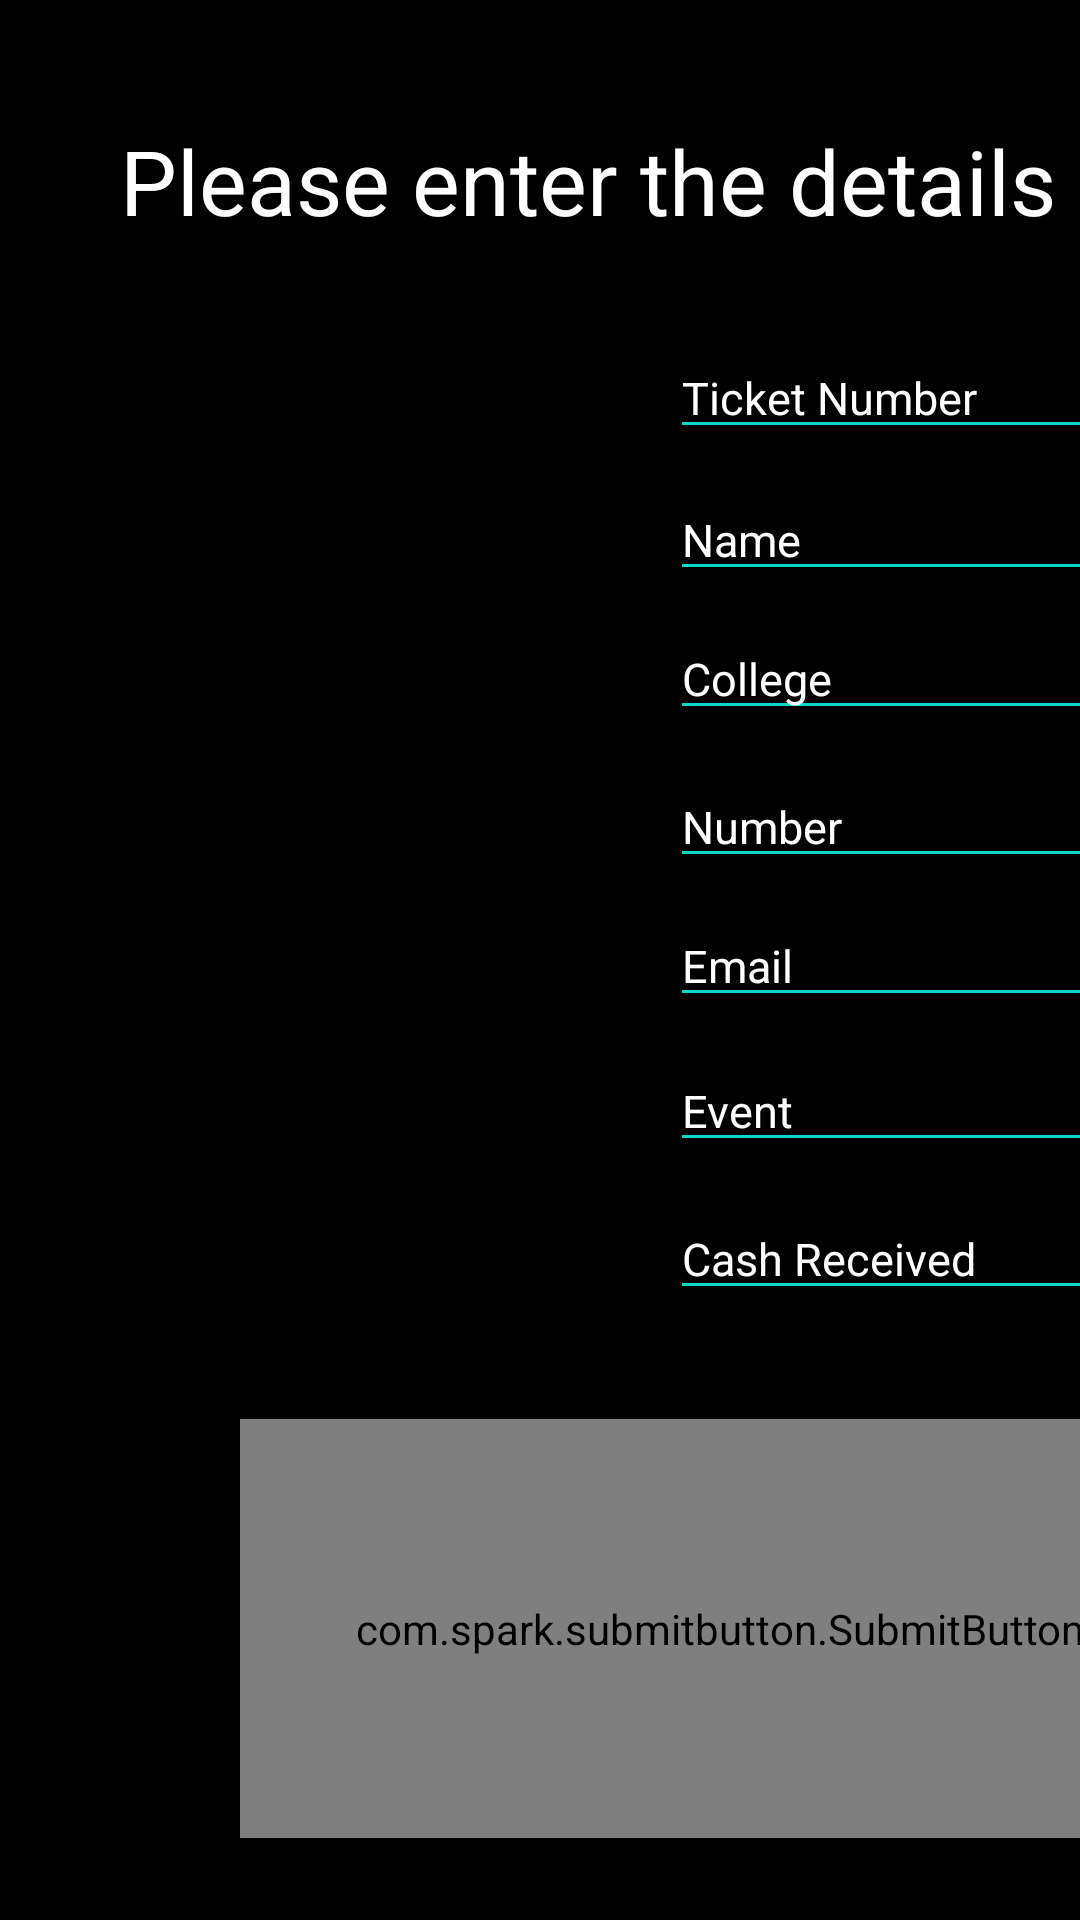

Reconstruct the res/layout file that produces this screen, plus the resources it refers to.
<!-- AndroidManifest.xml: application theme AppTheme -->
<!-- res/layout/activity_cash.xml -->
<?xml version="1.0" encoding="utf-8"?>
<android.support.constraint.ConstraintLayout xmlns:android="http://schemas.android.com/apk/res/android"
    xmlns:app="http://schemas.android.com/apk/res-auto"
    xmlns:tools="http://schemas.android.com/tools"
    android:layout_width="match_parent"
    android:layout_height="match_parent"
    android:background="#000"
    tools:context=".CashActivity"
    tools:layout_editor_absoluteY="81dp">


    <TextView
        android:id="@+id/textView8"
        android:layout_width="wrap_content"
        android:layout_height="wrap_content"
        android:layout_marginTop="40dp"
        android:text="Please enter the details :"
        android:textColor="#fff"
        android:textSize="30dp"
        app:layout_constraintStart_toStartOf="@+id/relativeLayout4"
        app:layout_constraintTop_toTopOf="parent" />

    <EditText
        android:id="@+id/tkno"
        android:layout_width="wrap_content"
        android:layout_height="wrap_content"
        android:layout_marginTop="32dp"
        android:ems="10"
        android:hint="Ticket Number"
        android:inputType="textPersonName"
        android:textColor="#fff"
        android:textColorHint="#fff"
        android:textCursorDrawable="@drawable/color_cursor"
        android:textSize="15dp"
        app:layout_constraintEnd_toEndOf="@+id/relativeLayout4"
        app:layout_constraintTop_toBottomOf="@+id/textView8" />

    <EditText
        android:id="@+id/name"
        android:layout_width="wrap_content"
        android:layout_height="wrap_content"
        android:layout_marginTop="10dp"
        android:ems="10"
        android:hint="Name"
        android:inputType="textPersonName"
        android:textColor="#fff"
        android:textColorHint="#fff"
        android:textCursorDrawable="@drawable/color_cursor"
        android:textSize="15dp"
        app:layout_constraintEnd_toEndOf="@+id/relativeLayout4"
        app:layout_constraintTop_toBottomOf="@+id/tkno" />

    <EditText
        android:id="@+id/college"
        android:layout_width="wrap_content"
        android:layout_height="wrap_content"
        android:layout_marginTop="9dp"
        android:ems="10"
        android:hint="College"
        android:inputType="textPersonName"
        android:textColor="#fff"
        android:textColorHint="#fff"
        android:textCursorDrawable="@drawable/color_cursor"
        android:textSize="15dp"
        app:layout_constraintEnd_toEndOf="@+id/relativeLayout4"
        app:layout_constraintTop_toBottomOf="@+id/name" />

    <EditText
        android:id="@+id/email"
        android:layout_width="wrap_content"
        android:layout_height="wrap_content"
        android:layout_marginTop="9dp"
        android:ems="10"
        android:hint="Email"
        android:inputType="textEmailAddress"
        android:textColor="#fff"
        android:textColorHint="#fff"
        android:textCursorDrawable="@drawable/color_cursor"
        android:textSize="15dp"
        app:layout_constraintEnd_toEndOf="@+id/relativeLayout4"
        app:layout_constraintTop_toBottomOf="@+id/number" />

    <EditText
        android:id="@+id/event"
        android:layout_width="wrap_content"
        android:layout_height="wrap_content"
        android:layout_marginTop="11dp"
        android:ems="10"
        android:hint="Event"
        android:inputType="textPersonName"
        android:textColor="#fff"
        android:textColorHint="#fff"
        android:textCursorDrawable="@drawable/color_cursor"
        android:textSize="15dp"
        app:layout_constraintEnd_toEndOf="@+id/relativeLayout4"
        app:layout_constraintTop_toBottomOf="@+id/email" />

    <EditText
        android:id="@+id/number"
        android:layout_width="wrap_content"
        android:layout_height="wrap_content"
        android:layout_marginTop="12dp"
        android:ems="10"
        android:hint="Number"
        android:inputType="number"
        android:textColor="#fff"
        android:textColorHint="#fff"
        android:textCursorDrawable="@drawable/color_cursor"
        android:textSize="15dp"
        app:layout_constraintEnd_toEndOf="@+id/relativeLayout4"
        app:layout_constraintTop_toBottomOf="@+id/college" />

    <EditText
        android:id="@+id/cash"
        android:layout_width="wrap_content"
        android:layout_height="wrap_content"
        android:layout_marginTop="12dp"
        android:ems="10"
        android:hint="Cash Received"
        android:inputType="number"
        android:textColor="#fff"
        android:textColorHint="#fff"
        android:textCursorDrawable="@drawable/color_cursor"
        android:textSize="15dp"
        app:layout_constraintEnd_toEndOf="@+id/relativeLayout4"
        app:layout_constraintTop_toBottomOf="@+id/event" />

    <RelativeLayout
        android:id="@+id/relativeLayout4"
        android:layout_width="wrap_content"
        android:layout_height="wrap_content"
        android:layout_marginStart="40dp"
        android:layout_marginLeft="40dp"
        app:layout_constraintBottom_toBottomOf="@+id/number"
        app:layout_constraintStart_toStartOf="parent"
        app:layout_constraintTop_toBottomOf="@+id/number">

        <com.spark.submitbutton.SubmitButton
            android:id="@+id/submit"
            android:layout_width="match_parent"
            android:layout_height="match_parent"
            android:layout_marginLeft="40dp"
            android:layout_marginTop="500dp"
            android:onClick="onSub"
            android:text="Submit"
            android:textColor="@color/black"
            app:sub_btn_background="@color/sub_btn_line"
            app:sub_btn_duration="1000"
            app:sub_btn_ripple_color="@color/sub_btn_line"
            app:sub_btn_tick_color="@color/white"
            tools:layout_editor_absoluteX="0dp"
            tools:layout_editor_absoluteY="450dp" />
    </RelativeLayout>
</android.support.constraint.ConstraintLayout>
<!-- resources referenced by this layout -->
<resources>
  <style name="AppTheme" parent="Theme.AppCompat.Light.NoActionBar">
          
          <item name="colorPrimary">@color/colorPrimary</item>
          <item name="colorPrimaryDark">@color/colorPrimaryDark</item>
          <item name="colorAccent">@color/colorAccent</item>
          <item name="colorControlNormal">@color/colorAccent</item>
          <item name="colorControlActivated">#f44336</item>
          <item name="colorControlHighlight">#f44336</item>
          <item name="android:textColor">#ffffffff</item>
      </style>
  <!-- not gathered from this repository: default colours our renderer supplied (Android Studio template values) -->
  <color name="black">#FF000000</color>
  <color name="white">#FFFFFFFF</color>
  <color name="colorPrimary">#FF6200EE</color>
  <color name="colorPrimaryDark">#FF3700B3</color>
  <color name="colorAccent">#FF03DAC5</color>
</resources>
